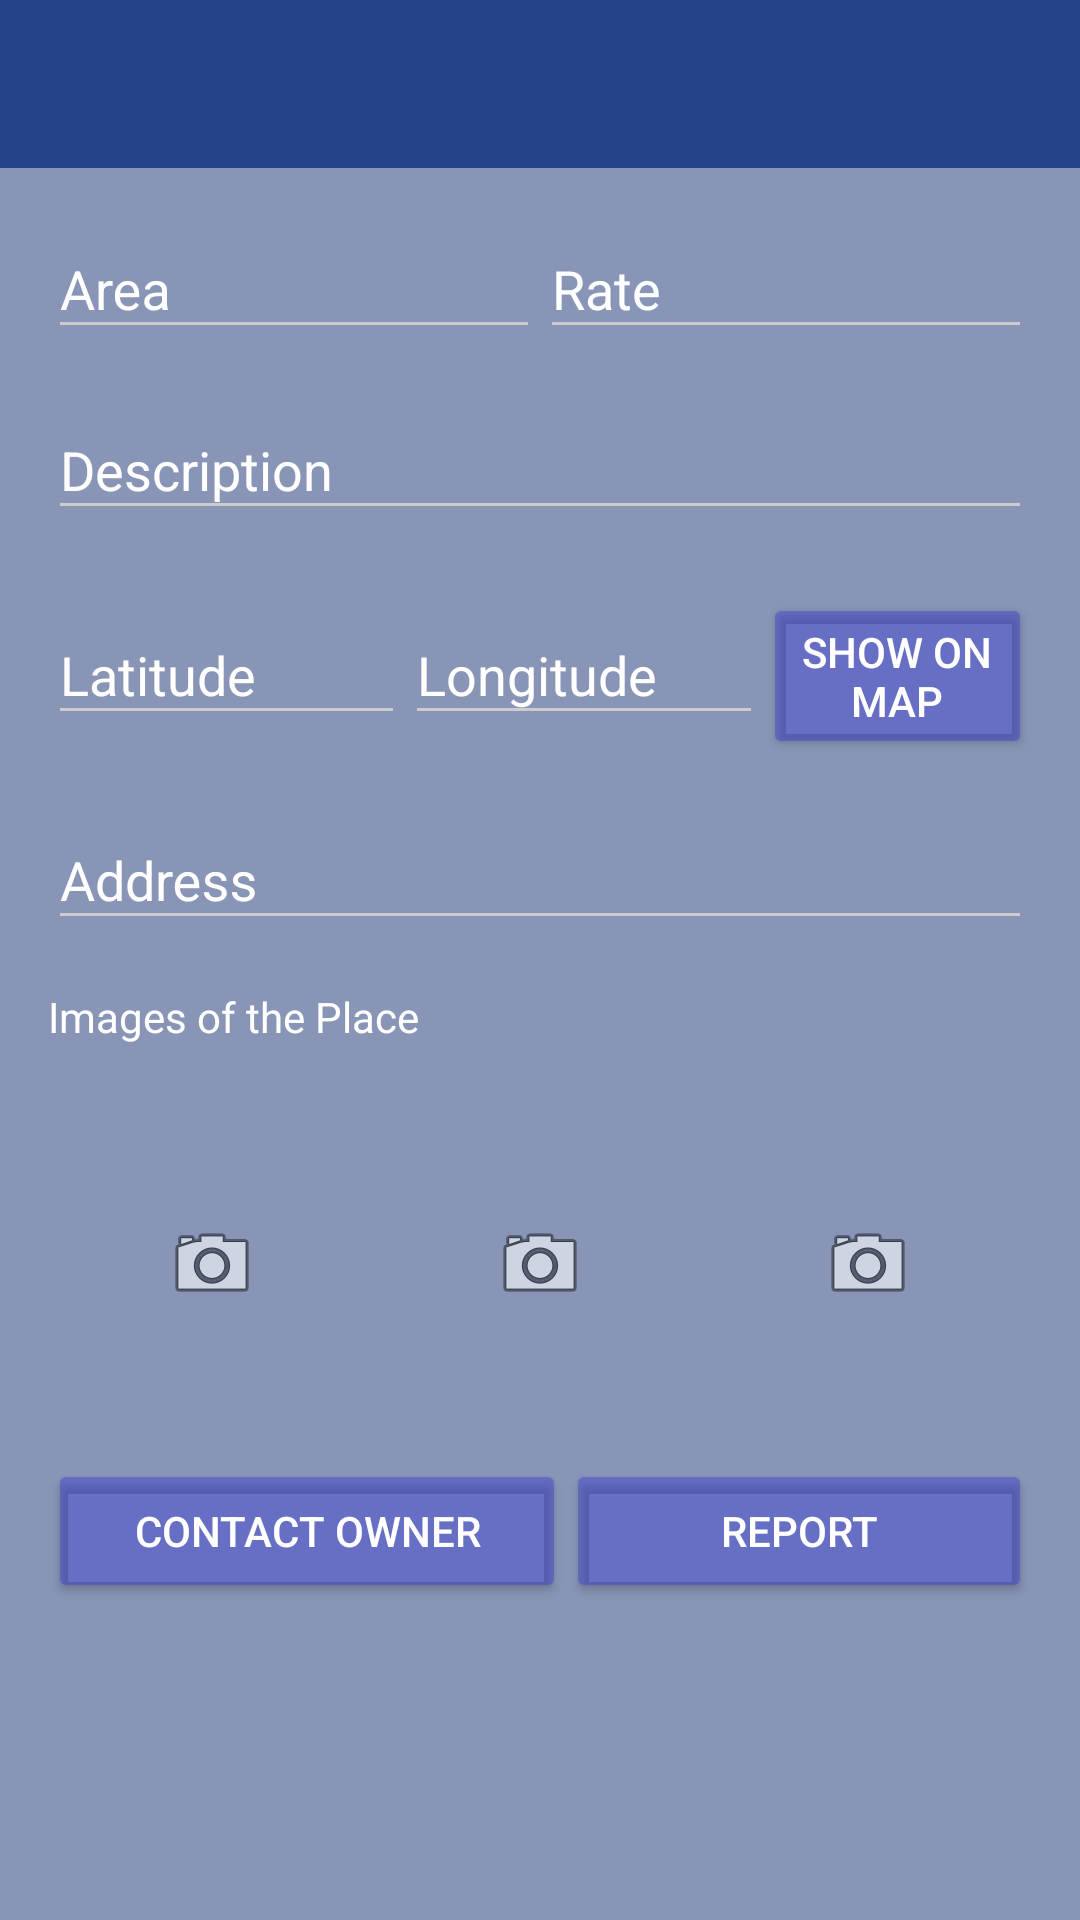

Produce the Android XML layout that renders to this screen, including the resource entries it uses.
<!-- AndroidManifest.xml: application theme AppTheme.Dark -->
<!-- res/layout/placedetails.xml -->
<LinearLayout xmlns:android="http://schemas.android.com/apk/res/android"

    xmlns:tools="http://schemas.android.com/tools"
    xmlns:app="http://schemas.android.com/apk/res-auto"
    android:layout_width="match_parent"
    android:orientation="vertical"
    android:layout_height="match_parent"
    android:isScrollContainer="true"
    android:background="@color/accent4"

    tools:context=".MainActivity">
    <android.support.v7.widget.Toolbar
        android:id="@+id/toolbar"
        android:layout_width="match_parent"
        android:layout_height="?attr/actionBarSize"
        android:background="@color/accent2"

        app:popupTheme="@style/AppTheme.Dark.PopupOverlay" />

    <ScrollView
        android:layout_width="match_parent"
        android:layout_height="match_parent"
        android:layout_below="@+id/toolbar"
        >
        <TableLayout
            android:layout_width="fill_parent"
            android:layout_height="wrap_content"
            android:paddingLeft="@dimen/activity_horizontal_margin"
            android:paddingRight="@dimen/activity_horizontal_margin"

            android:paddingBottom="@dimen/activity_vertical_margin">

            <TableRow
                android:layout_width="fill_parent"
                android:layout_height="wrap_content">

            </TableRow>
            <TableRow>
                <android.support.design.widget.TextInputLayout
                    android:layout_width="0dp"
                    android:layout_weight="3"
                    android:textColorHint="@color/white"
                    android:layout_marginTop="8dp"
                    android:layout_marginBottom="8dp">
                    <EditText android:id="@+id/area1"
                        android:layout_width="match_parent"
                        android:layout_height="wrap_content"

                        android:inputType="text"
                        android:hint="Area"
                        android:textColor="#ffffff"/>
                </android.support.design.widget.TextInputLayout>


                <android.support.design.widget.TextInputLayout
                    android:layout_width="0dp"
                    android:layout_weight="3"
                    android:layout_marginTop="8dp"
                    android:layout_marginBottom="8dp"
                    android:textColorHint="@color/white">
                    <EditText android:id="@+id/rate1"
                        android:layout_width="match_parent"
                        android:layout_height="wrap_content"
                        android:inputType="text"
                        android:editable="false"
                        android:hint="Rate"
                        android:textColor="#ffffff"/>

                </android.support.design.widget.TextInputLayout>
            </TableRow>
            <android.support.design.widget.TextInputLayout
                android:textColorHint="@color/white"
                >
                <EditText
                    android:id="@+id/description1"
                    android:layout_marginTop="8dp"
                    android:layout_marginBottom="8dp"
                    android:layout_width="match_parent"
                    android:layout_height="wrap_content"
                    android:inputType="text"
                    android:textColor="#ffffff"

                    android:hint="Description"
                    android:layout_column="0" />

            </android.support.design.widget.TextInputLayout>


            <TableRow>
                <android.support.design.widget.TextInputLayout
                    android:layout_width="0dp"
                    android:layout_weight="2"
                    android:textColorHint="@color/white"
                    android:layout_marginTop="8dp"
                    android:layout_marginBottom="8dp">
                    <EditText android:id="@+id/latitude1"
                        android:layout_width="match_parent"
                        android:layout_height="wrap_content"
                        android:hint="Latitude"
                        android:inputType="text"
                        android:textColor="#ffffff"
                         />
                </android.support.design.widget.TextInputLayout>
                <android.support.design.widget.TextInputLayout
                    android:layout_width="0dp"
                    android:layout_weight="2"
                    android:layout_marginTop="8dp"
                    android:textColorHint="@color/white"
                    android:layout_marginBottom="8dp">
                    <EditText android:id="@+id/longitude1"
                        android:layout_width="match_parent"
                        android:layout_height="wrap_content"
                        android:inputType="text"
                        android:hint="Longitude"
                        android:textColor="#ffffff"/>
                </android.support.design.widget.TextInputLayout>


                <android.support.design.widget.TextInputLayout
                    android:layout_width="0dp"
                    android:layout_weight="1.5"
                    android:layout_marginTop="13dp"
                    android:layout_marginBottom="8dp"
                    android:textColorHint="@color/white">
                    <Button
                        android:layout_width="match_parent"
                        android:layout_height="wrap_content"
                        android:layout_weight="0"

                        android:text="Show on Map"
                        android:id="@+id/showonmap" />
                </android.support.design.widget.TextInputLayout>




            </TableRow>
            <android.support.design.widget.TextInputLayout
                android:textColorHint="@color/white"> <EditText
                android:id="@+id/address1"
                android:layout_marginTop="8dp"
                android:layout_marginBottom="8dp"
                android:editable="false"
                android:layout_width="match_parent"
                android:layout_height="wrap_content"
                android:inputType="text"
                android:hint="Address"
                android:layout_column="0"


                android:textColor="#ffffff"

                 />
            </android.support.design.widget.TextInputLayout>

            <TextView
                android:layout_marginTop="8dp"
                android:layout_marginBottom="8dp"

                android:text="Images of the Place"
                android:layout_width="wrap_content"
                android:layout_height="wrap_content"
                android:textColor="#ffffff" />


            <TableRow>
                <ImageButton
                    android:layout_width="0dp"
                    android:layout_height="130dp"
                    android:layout_weight="2"
                    android:id="@+id/imageView11"
                    android:layout_centerVertical="true"
                    android:layout_centerHorizontal="true"
                    android:src="@drawable/ic_menu_camera"
                    android:background="#00ffffff" />
                <ImageButton
                    android:layout_width="0dp"
                    android:layout_height="130dp"
                    android:layout_weight="2"
                    android:id="@+id/imageView21"
                    android:layout_centerVertical="true"
                    android:layout_centerHorizontal="true"
                    android:src="@drawable/ic_menu_camera"
                    android:background="#00ffffff" />

                <ImageButton
                    android:layout_width="0dp"
                    android:layout_height="130dp"
                    android:layout_weight="2"
                    android:id="@+id/imageView31"
                    android:layout_centerVertical="true"
                    android:layout_centerHorizontal="true"
                    android:src="@drawable/ic_menu_camera"
                    android:background="#00ffffff" />

            </TableRow>
<TableRow>
    <Button
        android:layout_width="match_parent"
        android:layout_height="wrap_content"
        android:layout_weight="2"

        android:text="Contact Owner"
        android:id="@+id/Contact" />
    <Button
        android:layout_width="match_parent"
        android:layout_height="wrap_content"
        android:layout_weight="4"

        android:text="Report"
        android:id="@+id/Report" />

</TableRow>









        </TableLayout>

    </ScrollView>

</LinearLayout>
<!-- resources referenced by this layout -->
<resources>
  <color name="accent2">#244287</color>
  <color name="accent4">#8895b6</color>
  <color name="white">#ffffff</color>
  <dimen name="activity_horizontal_margin">16dp</dimen>
  <dimen name="activity_vertical_margin">16dp</dimen>
  <style name="AppTheme.Dark.PopupOverlay" parent="ThemeOverlay.AppCompat.Light" />
  <style name="AppTheme.Dark" parent="Theme.AppCompat.NoActionBar">
          <item name="colorPrimary">@color/primary</item>
          <item name="colorPrimaryDark">@color/primary_dark</item>
          <item name="colorAccent">@color/accent</item>
  
          <item name="android:windowBackground">@color/primary</item>
  
          <item name="colorControlNormal">@color/iron</item>
          <item name="colorControlActivated">@color/white</item>
          <item name="colorControlHighlight">@color/white</item>
          <item name="android:textColorHint">@color/iron</item>
  
          <item name="colorButtonNormal">@color/primary_darker</item>
          <item name="android:colorButtonNormal">@color/primary_darker</item>
      </style>
  <color name="primary">#999999</color>
  <color name="primary_dark">#244287</color>
  <color name="accent">#FFFFFF</color>
  <color name="iron">#CCCCCC</color>
  <color name="primary_darker">#522D</color>
</resources>
